Run: headless pygame with SDL's dummy video driver; simulated clock (each Clock.tick advances the game by its frame time, no real sleeping); random seed 0; keys injected as events and as key.get_pressed() state; mouse plan: one left click at the window centre at the start of phase 2, then a move to the lower-right quarter at the start of phase 3.
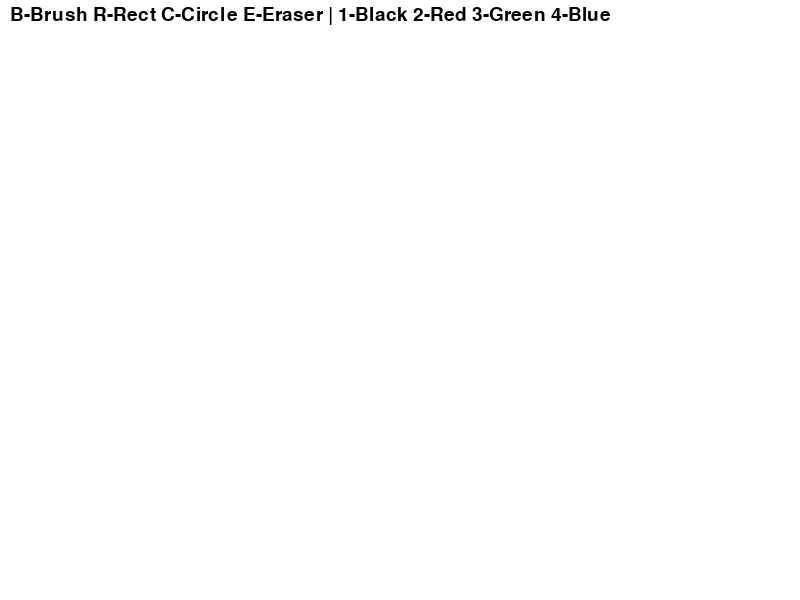
Frame 1 of 4 · flips 1–60 · no input
Frame 2 of 4 · flips 61–180 · clicked the window centre · tapped SPACE, RETURN · held RIGHT (→), D · screen unchanged from frame 1, image omitted
Frame 3 of 4 · flips 181–300 · moved the mouse to the lower-right quarter · held DOWN (↓), S · screen unchanged from frame 2, image omitted
Frame 4 of 4 · flips 301–420 · held LEFT (←), A, UP (↑), W · screen unchanged from frame 3, image omitted

The pygame program that drew these frames:

import pygame

pygame.init()

WIDTH = 800
HEIGHT = 600

screen = pygame.display.set_mode((WIDTH, HEIGHT))
pygame.display.set_caption("Paint")

white = (255, 255, 255)
black = (0, 0, 0)
red = (255, 0, 0)
green = (0, 255, 0)
blue = (0, 0, 255)

screen.fill(white)

clock = pygame.time.Clock()

drawing = False
start_pos = None

tool = "brush"
color = black

font = pygame.font.SysFont(None, 28)

running = True

while running:

    for event in pygame.event.get():

        if event.type == pygame.QUIT:
            running = False

        if event.type == pygame.MOUSEBUTTONDOWN:
            drawing = True
            start_pos = event.pos

        if event.type == pygame.MOUSEBUTTONUP:
            drawing = False
            end_pos = event.pos

            if tool == "rect":
                x = min(start_pos[0], end_pos[0])
                y = min(start_pos[1], end_pos[1])
                w = abs(start_pos[0] - end_pos[0])
                h = abs(start_pos[1] - end_pos[1])
                pygame.draw.rect(screen, color, (x, y, w, h), 2)

            if tool == "circle":
                radius = abs(end_pos[0] - start_pos[0]) // 2
                pygame.draw.circle(screen, color, start_pos, radius, 2)

        if event.type == pygame.KEYDOWN:
            if event.key == pygame.K_b:
                tool = "brush"
            if event.key == pygame.K_r:
                tool = "rect"
            if event.key == pygame.K_c:
                tool = "circle"
            if event.key == pygame.K_e:
                tool = "eraser"

            # Colors
            if event.key == pygame.K_1:
                color = black
            if event.key == pygame.K_2:
                color = red
            if event.key == pygame.K_3:
                color = green
            if event.key == pygame.K_4:
                color = blue

    if drawing:
        mouse = pygame.mouse.get_pos()

        if tool == "brush":
            pygame.draw.circle(screen, color, mouse, 5)

        if tool == "eraser":
            pygame.draw.circle(screen, white, mouse, 15)

    pygame.draw.rect(screen, white, (0, 0, WIDTH, 30))
    text = font.render("B-Brush R-Rect C-Circle E-Eraser | 1-Black 2-Red 3-Green 4-Blue", True, black)
    screen.blit(text, (10, 5))

    pygame.display.update()
    clock.tick(60)

pygame.quit()
